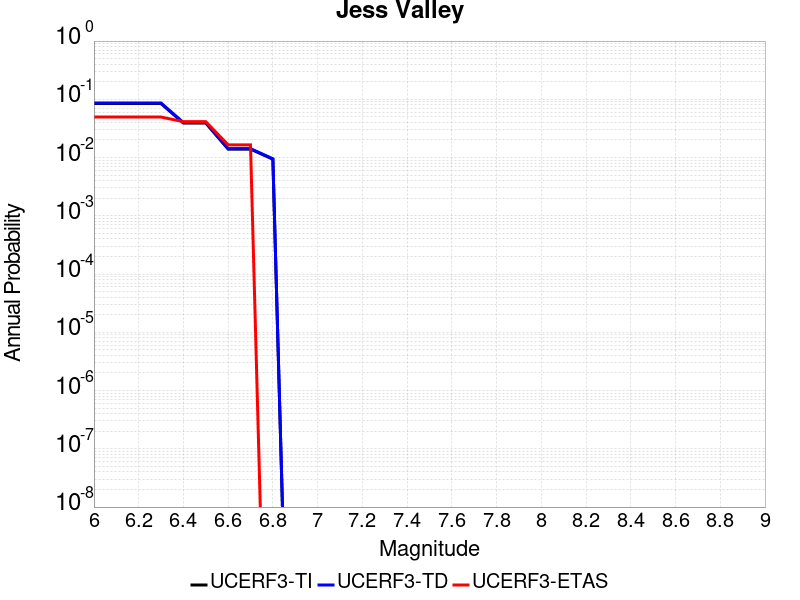

The data file committed next to this chart (first rows):
Magnitude, UCERF3-TI Prob, UCERF3-TD Prob, UCERF3-ETAS Prob
6.0, 0.08455, 0.08635, 0.04959
6.1, 0.08455, 0.08635, 0.04959
6.2, 0.08455, 0.08635, 0.04959
6.3, 0.08455, 0.08635, 0.04959
6.4, 0.03911, 0.03982, 0.04132
6.5, 0.03911, 0.03982, 0.04132
6.6, 0.01398, 0.01422, 0.01653
6.7, 0.01398, 0.01422, 0.01653
6.8, 0.009363, 0.009532, 0.0
